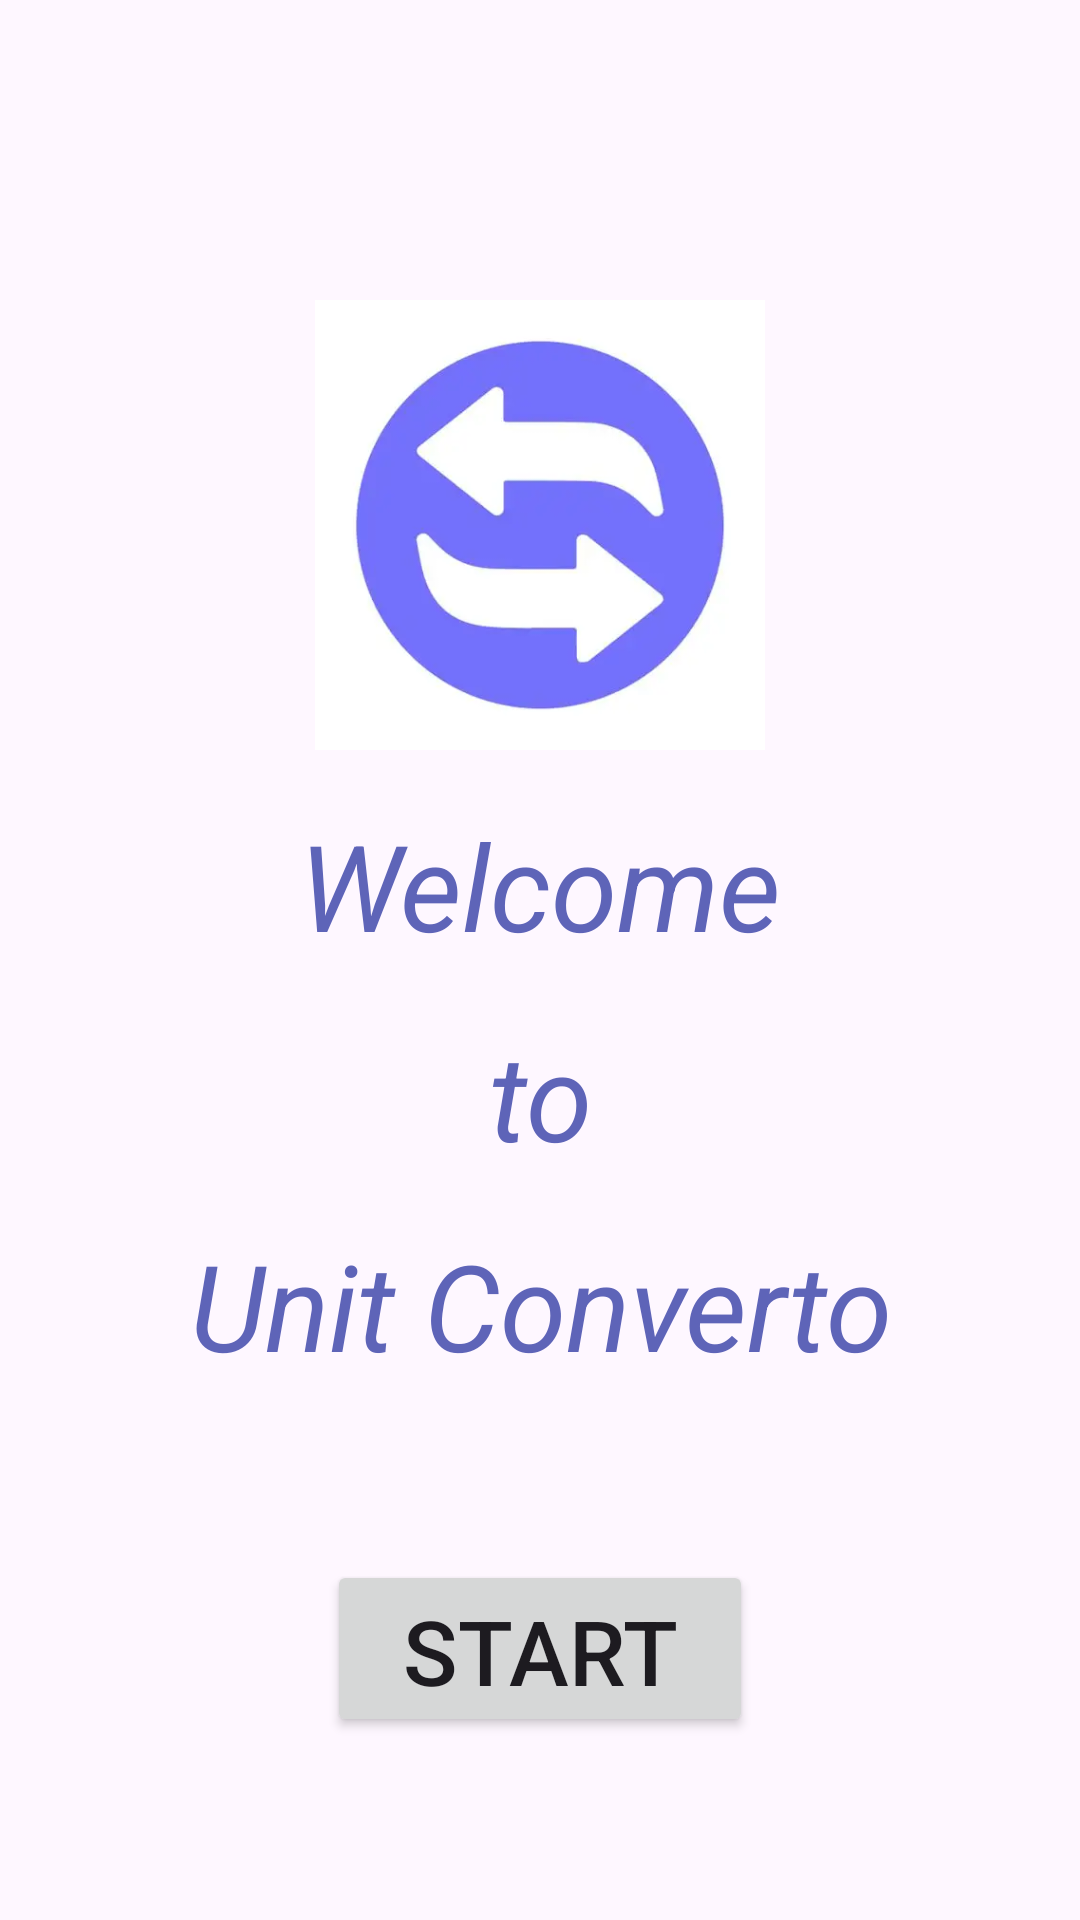

The Android layout XML behind this screen, and the referenced resources:
<!-- AndroidManifest.xml: application theme Theme.UnitConvertion -->
<!-- res/layout/activity_main.xml -->
<?xml version="1.0" encoding="utf-8"?>
<LinearLayout xmlns:android="http://schemas.android.com/apk/res/android"
    xmlns:app="http://schemas.android.com/apk/res-auto"
    xmlns:tools="http://schemas.android.com/tools"
    android:id="@+id/main"
    android:layout_width="match_parent"
    android:layout_height="match_parent"
    tools:context=".MainActivity"
    android:orientation="vertical"
    >


    <ImageView
        android:layout_width="150dp"
        android:layout_height="150dp"
        android:src="@drawable/unit_main_img"
        android:layout_gravity="center"
        android:layout_marginTop="100dp"
        />
    <TextView
        android:layout_width="300dp"
        android:layout_height="70dp"
        android:layout_marginTop="10dp"
        android:text="Welcome"
        android:textSize="40sp"
        android:textStyle="italic"
        android:textColor="@color/halka_blue"
        android:layout_gravity="center"
        android:gravity="center"
        />
    <TextView
        android:layout_width="300dp"
        android:layout_height="70dp"
        android:text="to"
        android:textSize="40sp"
        android:textStyle="italic"
        android:textColor="@color/halka_blue"
        android:layout_gravity="center"
        android:gravity="center"
        />

    <TextView
        android:layout_width="300dp"
        android:layout_height="70dp"
        android:text="Unit Converto"
        android:textSize="40sp"
        android:textStyle="italic"
        android:textColor="@color/halka_blue"
        android:layout_gravity="center"
        android:gravity="center"
        />

    <Button
        android:id="@+id/butn1"
        android:layout_width="142dp"
        android:layout_height="59dp"
        android:layout_gravity="center"
        android:layout_marginTop="50dp"
        android:text="Start"
        android:gravity="center"
        android:textSize="30sp" />

</LinearLayout>
<!-- resources referenced by this layout -->
<resources>
  <color name="halka_blue">#5E64B8</color>
  <!-- drawable unit_main_img: webp bitmap (drawable, 4448 bytes) -->
  <style name="Theme.UnitConvertion" parent="Base.Theme.UnitConvertion" />
  <style name="Base.Theme.UnitConvertion" parent="Theme.Material3.DayNight.NoActionBar">
          
          
      </style>
</resources>
